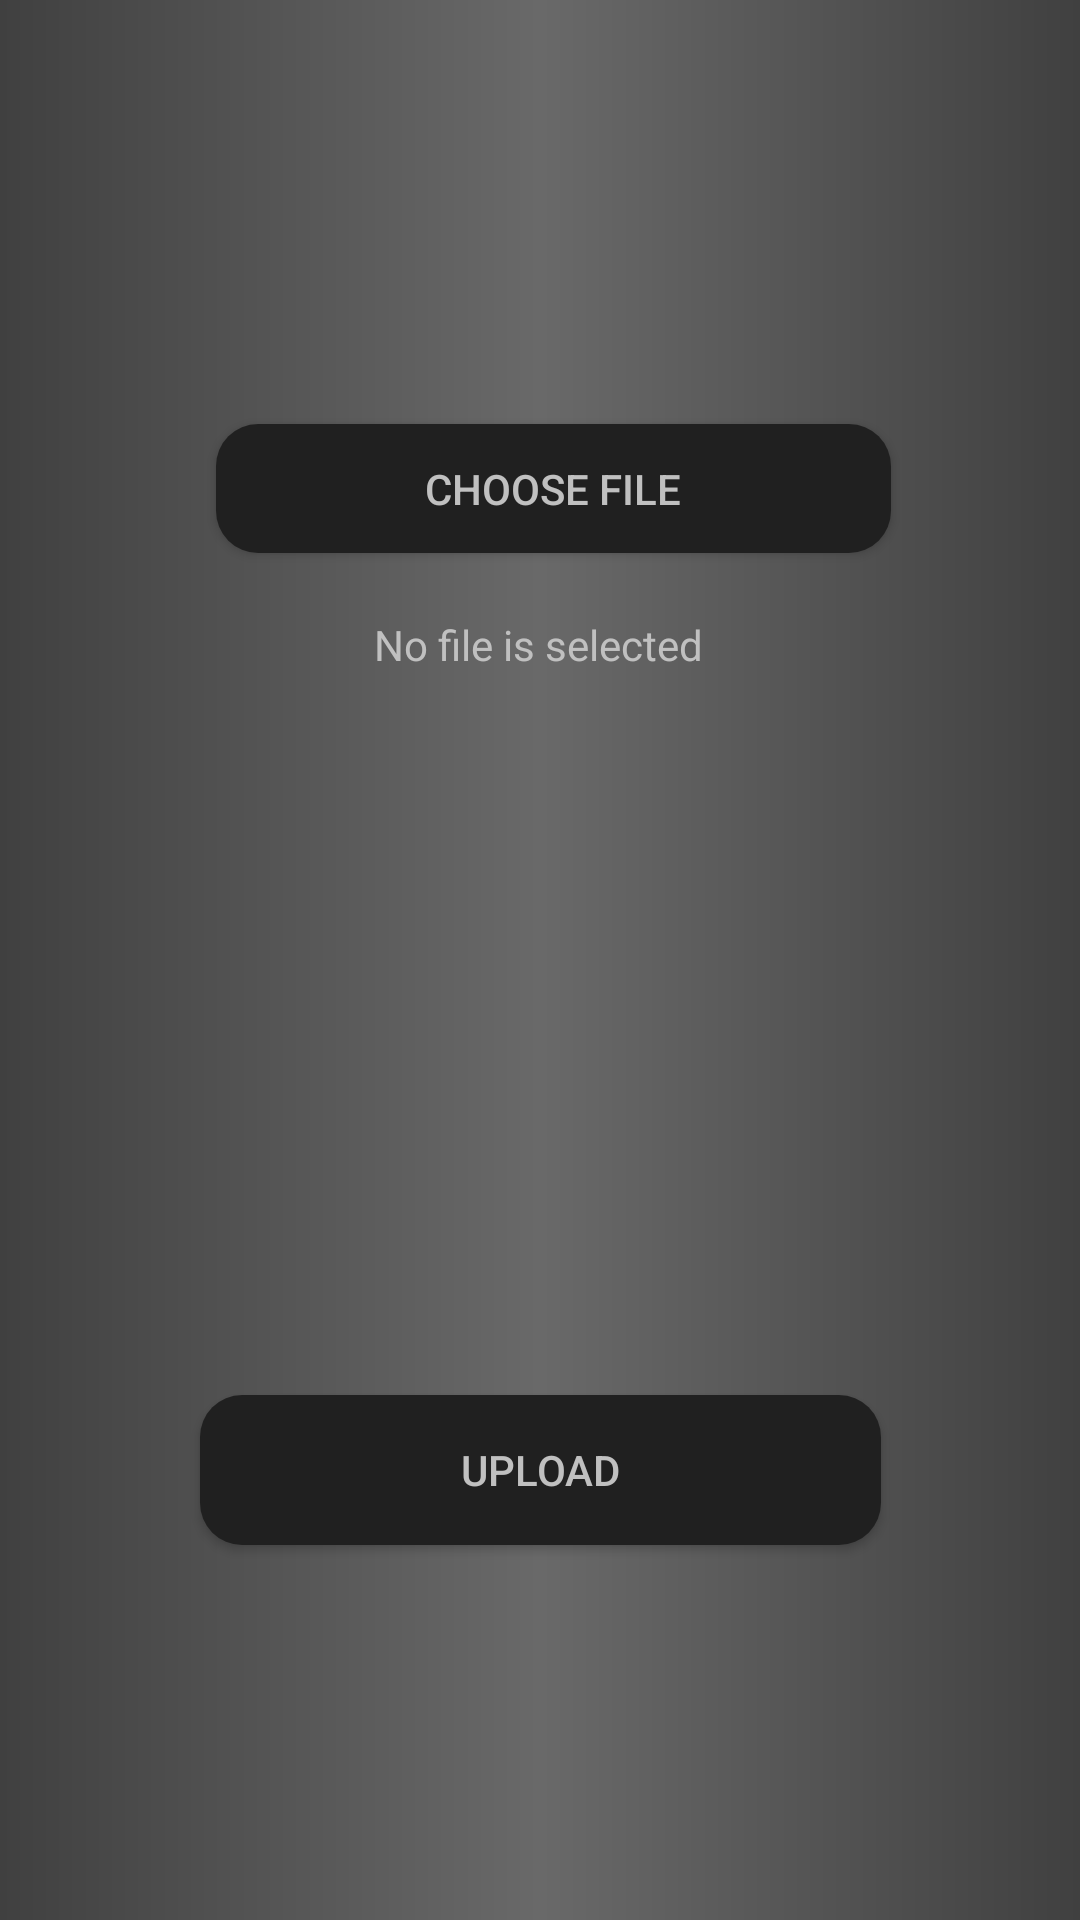

This screen was rendered from an Android layout file. Write that file and the resources it references.
<!-- AndroidManifest.xml: application theme Base.Theme.AppCompat.Light.DarkActionBar -->
<!-- res/layout/activity_notes_upload.xml -->
<?xml version="1.0" encoding="utf-8"?>
<android.support.constraint.ConstraintLayout xmlns:android="http://schemas.android.com/apk/res/android"
    xmlns:app="http://schemas.android.com/apk/res-auto"
    xmlns:tools="http://schemas.android.com/tools"
    android:layout_width="match_parent"
    android:layout_height="match_parent"
    android:background="@drawable/gradient"
    tools:context=".NotesUpload">

    <EditText
        android:id="@+id/Notification"
        android:layout_width="wrap_content"
        android:layout_height="29dp"
        android:layout_marginBottom="300dp"
        android:background="@android:color/transparent"
        android:ems="10"
        android:gravity="center"
        android:inputType="textPersonName"
        android:text=""
        android:textColor="#c0c0c0"
        android:textColorHint="#808080"
        app:layout_constraintBottom_toBottomOf="parent"
        app:layout_constraintEnd_toEndOf="parent"
        app:layout_constraintHorizontal_bias="0.5"
        app:layout_constraintStart_toStartOf="parent" />

    <Button
        android:id="@+id/uPloadnOtes"
        android:layout_width="227dp"
        android:layout_height="50dp"
        android:background="@drawable/bttn"
        android:text="UPLOAD"
        android:textColor="#c0c0c0"
        app:layout_constraintBottom_toBottomOf="parent"
        app:layout_constraintEnd_toEndOf="parent"
        app:layout_constraintHorizontal_bias="0.5"
        app:layout_constraintStart_toStartOf="parent"
        app:layout_constraintTop_toBottomOf="@+id/Notification" />

    <Button
        android:id="@+id/UploadnOtes"
        android:layout_width="225dp"
        android:layout_height="43dp"
        android:layout_marginBottom="8dp"
        android:background="@drawable/bttn"
        android:text="CHOOSE FILE"
        android:textColor="#c0c0c0"
        app:layout_constraintBottom_toTopOf="@+id/select"
        app:layout_constraintEnd_toEndOf="parent"
        app:layout_constraintHorizontal_bias="0.534"
        app:layout_constraintStart_toStartOf="parent"
        app:layout_constraintTop_toTopOf="parent"
        app:layout_constraintVertical_bias="0.948"
        tools:ignore="MissingConstraints" />

    <TextView
        android:id="@+id/select"
        android:layout_width="213dp"
        android:layout_height="30dp"
        android:layout_marginTop="200dp"
        android:gravity="center"
        android:text="No file is selected"
        android:textColor="#c0c0c0"
        app:layout_constraintEnd_toEndOf="parent"
        app:layout_constraintHorizontal_bias="0.497"
        app:layout_constraintStart_toStartOf="parent"
        app:layout_constraintTop_toTopOf="parent" />

</android.support.constraint.ConstraintLayout>
<!-- resources referenced by this layout -->
<resources>
  <!-- drawable bttn (drawable) -->
  <?xml version="1.0" encoding="utf-8"?>
  <shape xmlns:android="http://schemas.android.com/apk/res/android" android:shape="rectangle" >
      <corners
          android:radius="14dp"
          />
      <gradient
          android:centerColor="#202020"
          android:startColor="#202020"
          android:endColor="#202020"
          android:type="linear"
          />
      <padding
          android:left="0dp"
          android:top="0dp"
          android:right="0dp"
          android:bottom="0dp"
          />
      <size
          android:width="270dp"
          android:height="60dp"
          />
  
  </shape>
  <!-- drawable gradient (drawable) -->
  <?xml version="1.0" encoding="utf-8"?>
  
  <shape xmlns:android="http://schemas.android.com/apk/res/android"
      android:shape="rectangle">
      <gradient
          android:startColor="#404040"
          android:centerColor="#696969"
          android:endColor="#404040"
          android:angle="0"/>
      <corners
          android:radius="0dp"/>
  </shape>
</resources>
